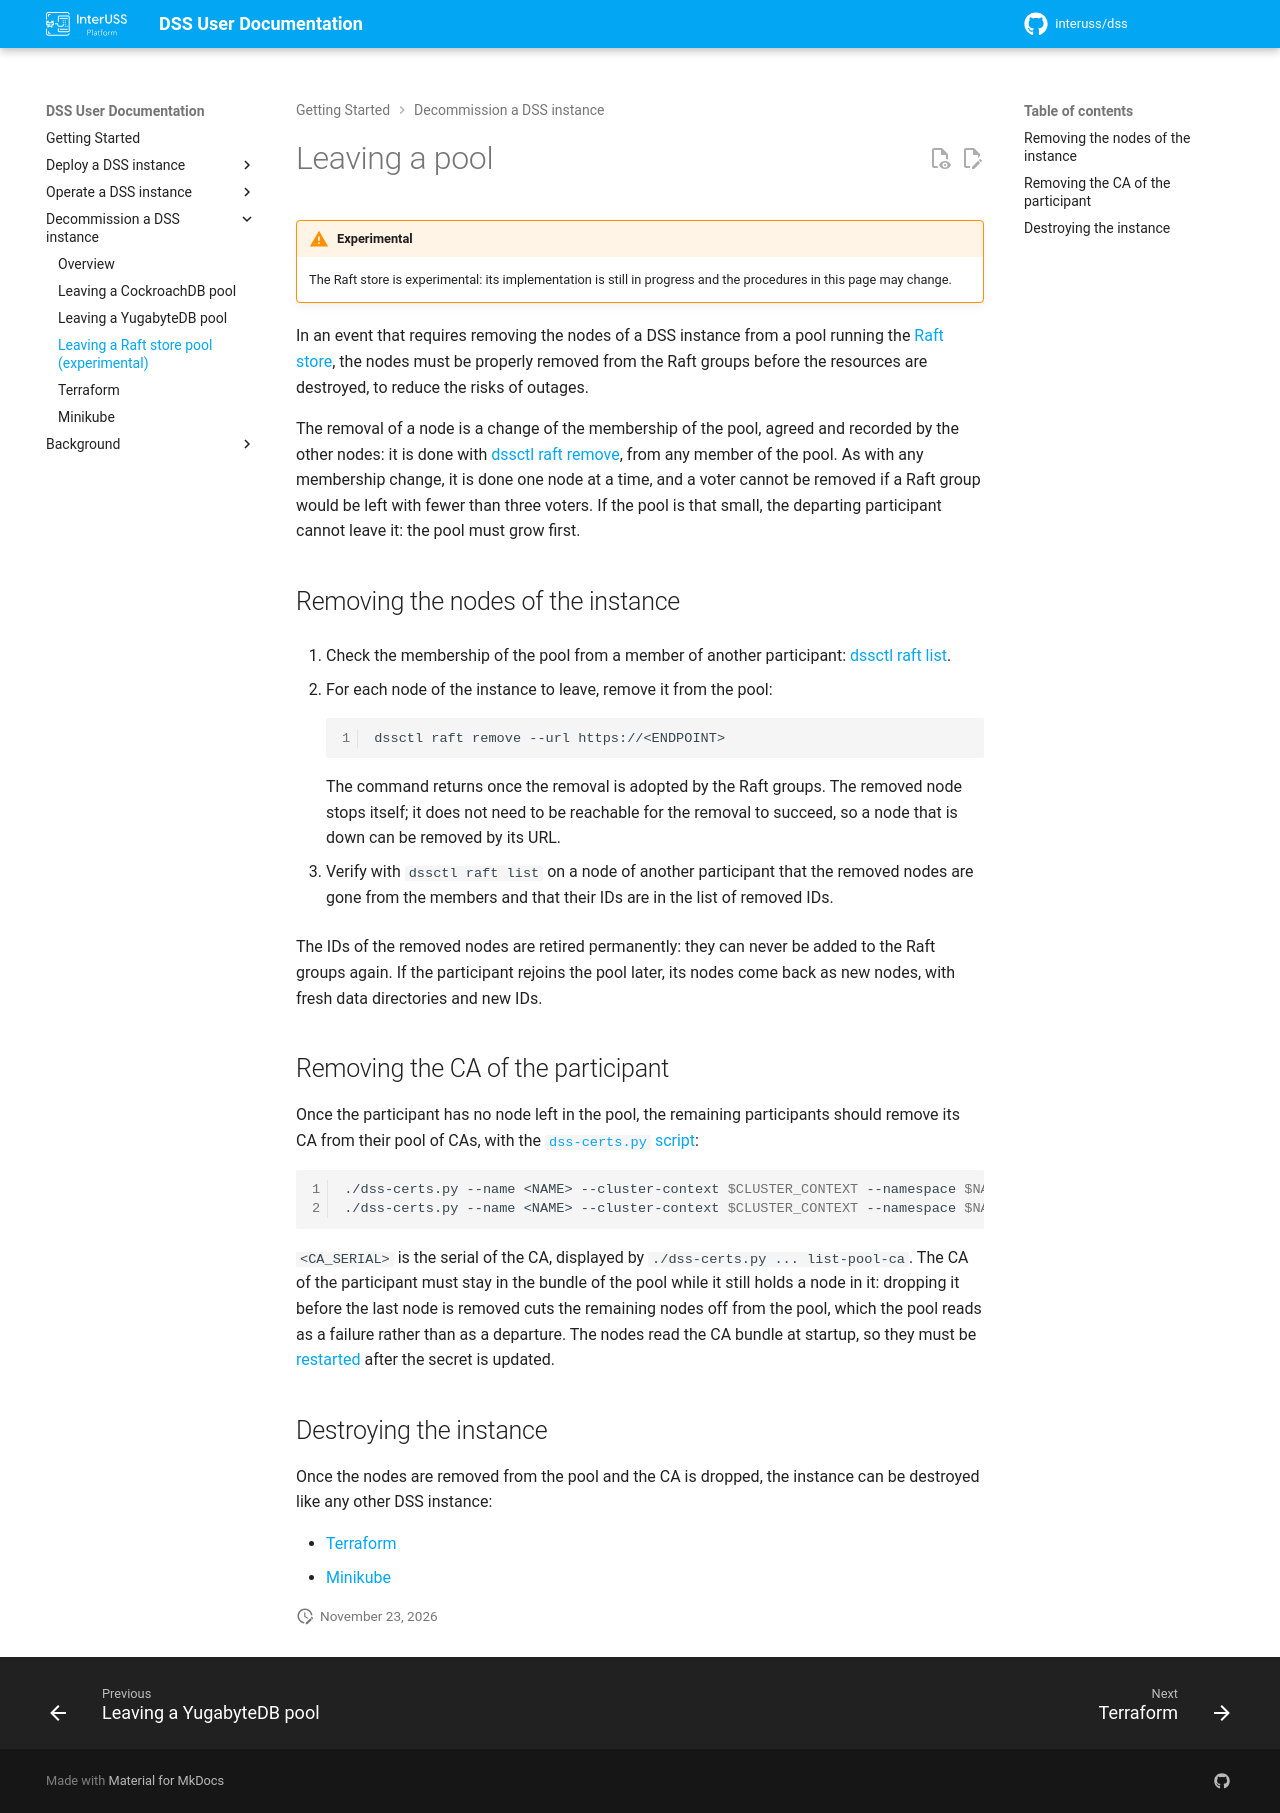

repository: interuss/dss · page: 0.25.0-rc1/decommissioning/depooling-raft/index.html · generator: jekyll

# Leaving a pool

!!! warning "Experimental"
    The Raft store is experimental: its implementation is still in progress and
    the procedures in this page may change.

In an event that requires removing the nodes of a DSS instance from a pool
running the [Raft store](../deployment/pooling/raft.md), the nodes must be
properly removed from the Raft groups before the resources are destroyed, to
reduce the risks of outages.

The removal of a node is a change of the membership of the pool, agreed and
recorded by the other nodes: it is done with
[dssctl raft remove](../deployment/pooling/raft.md#removing-a-node), from
any member of the pool.  As with any membership change, it is done one node
at a time, and a voter cannot be removed if a Raft group would be left with
fewer than three voters.  If the pool is that small, the departing participant
cannot leave it: the pool must grow first.

## Removing the nodes of the instance

1. Check the membership of the pool from a member of another participant:
   [dssctl raft list](../deployment/pooling/raft.md#inspecting-the-membership).

1. For each node of the instance to leave, remove it from the pool:

    ```shell
    dssctl raft remove --url https://<ENDPOINT>
    ```

    The command returns once the removal is adopted by the Raft groups.  The
    removed node stops itself; it does not need to be reachable for the
    removal to succeed, so a node that is down can be removed by its URL.

1. Verify with `dssctl raft list` on a node of another participant that the
   removed nodes are gone from the members and that their IDs are in the list
   of removed IDs.

The IDs of the removed nodes are retired permanently: they can never be added
to the Raft groups again.  If the participant rejoins the pool later, its
nodes come back as new nodes, with fresh data directories and new IDs.

## Removing the CA of the participant

Once the participant has no node left in the pool, the remaining participants
should remove its CA from their pool of CAs, with the
[`dss-certs.py` script](../deployment/pooling/raft.md#prerequisites):

```shell
./dss-certs.py --name <NAME> --cluster-context $CLUSTER_CONTEXT --namespace $NAMESPACE remove-pool-ca --ca-serial=<CA_SERIAL>
./dss-certs.py --name <NAME> --cluster-context $CLUSTER_CONTEXT --namespace $NAMESPACE apply
```

`<CA_SERIAL>` is the serial of the CA, displayed by
`./dss-certs.py ... list-pool-ca`.  The CA of the participant must stay in
the bundle of the pool while it still holds a node in it: dropping it before
the last node is removed cuts the remaining nodes off from the pool, which
the pool reads as a failure rather than as a departure.  The nodes read the
CA bundle at startup, so they must be
[restarted](../deployment/pooling/raft.md#restarting-the-nodes) after the
secret is updated.

## Destroying the instance

Once the nodes are removed from the pool and the CA is dropped, the instance
can be destroyed like any other DSS instance:

* [Terraform](./terraform.md)
* [Minikube](./minikube.md)
